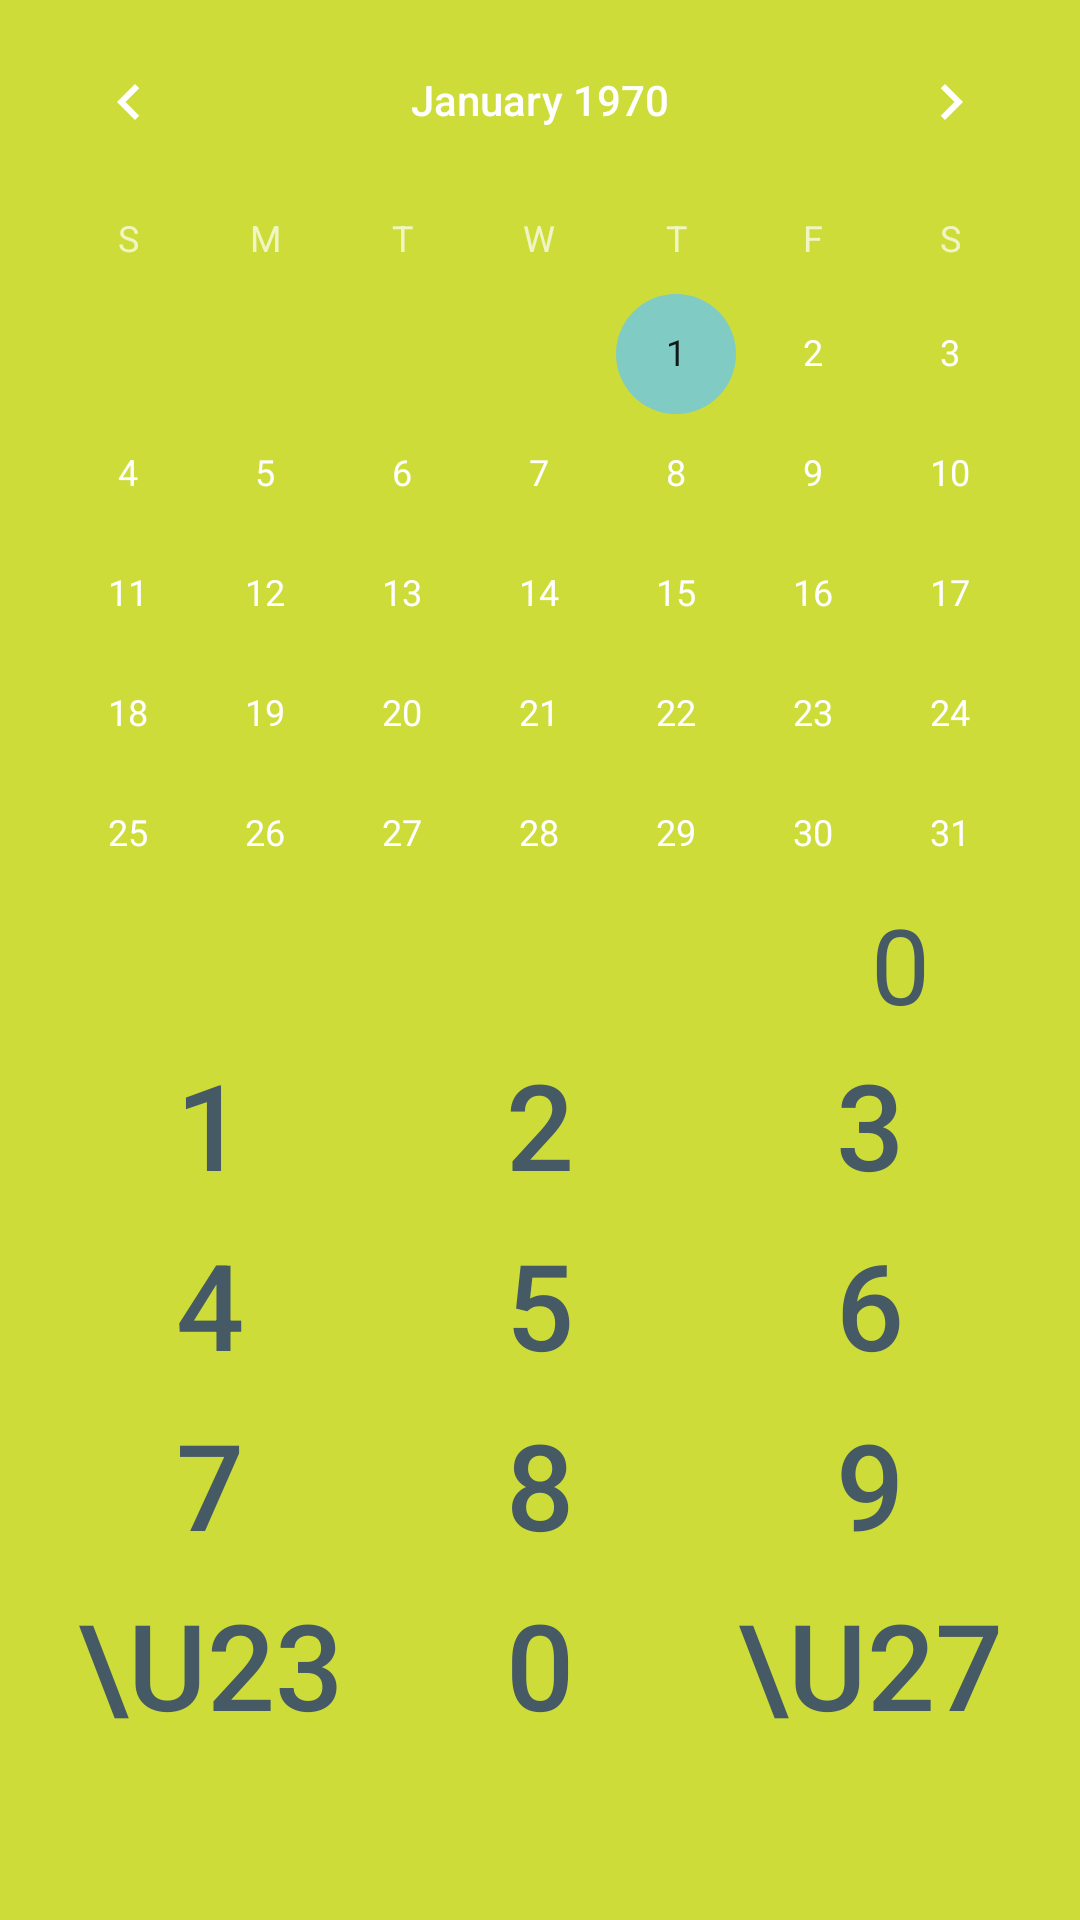

Layout XML and referenced resources for this Android screen:
<!-- AndroidManifest.xml: application theme Theme.AppCompat.NoActionBar -->
<!-- res/layout/layout_record_editor.xml -->
<LinearLayout xmlns:android="http://schemas.android.com/apk/res/android"
    android:orientation="vertical"
    android:layout_width="match_parent"
    android:layout_height="match_parent"
    android:background="@color/lime">

    <CalendarView
        android:id="@+id/dateSelection"
        android:layout_width="match_parent"
        android:layout_height="298dp">

    </CalendarView>

    <TextView
        android:id="@+id/inputField"
        android:layout_gravity="right"
        android:text="0"
        android:maxLength="11"
        android:textColor="@color/blueGrey"
        android:layout_marginRight="50dp"
        android:layout_width="wrap_content"
        android:layout_height="wrap_content"
        android:textSize="35sp"/>

    <RelativeLayout
        android:layout_width="match_parent"
        android:layout_height="wrap_content">

        <GridLayout
            android:layout_width="wrap_content"
            android:layout_height="wrap_content"
            android:layout_centerHorizontal="true"
            android:columnCount="3">

            <Button android:text="1"
                android:onClick= "inputTheNumber"
                android:layout_height="60dp"
                android:layout_width="110dp"
                android:textSize="40sp"
                android:textColor="@color/blueGrey"
                android:background="@android:color/transparent"/>

            <Button android:text="2"
                android:layout_height="60dp"
                android:layout_width="110dp"
                android:textSize="40sp"
                android:onClick= "inputTheNumber"
                android:textColor="@color/blueGrey"
                android:background="@android:color/transparent"/>

            <Button
                android:text="3"
                android:layout_height="60dp"
                android:layout_width="110dp"
                android:textSize="40sp"
                android:onClick= "inputTheNumber"
                android:textColor="@color/blueGrey"
                android:background="@android:color/transparent"/>

            <Button
                android:text="4"
                android:layout_height="60dp"
                android:layout_width="110dp"
                android:textSize="40sp"
                android:onClick= "inputTheNumber"
                android:textColor="@color/blueGrey"
                android:background="@android:color/transparent"/>

            <Button
                android:text="5"
                android:layout_height="60dp"
                android:layout_width="110dp"
                android:textSize="40sp"
                android:onClick= "inputTheNumber"
                android:textColor="@color/blueGrey"
                android:background="@android:color/transparent"/>

            <Button android:text="6"
                android:layout_height="60dp"
                android:layout_width="110dp"
                android:textSize="40sp"
                android:onClick= "inputTheNumber"
                android:textColor="@color/blueGrey"
                android:background="@android:color/transparent"/>

            <Button
                android:text="7"
                android:onClick= "inputTheNumber"
                android:layout_height="60dp"
                android:layout_width="110dp"
                android:textSize="40sp"
                android:textColor="@color/blueGrey"
                android:background="@android:color/transparent"/>

            <Button
                android:text="8"
                android:layout_height="60dp"
                android:layout_width="110dp"
                android:textSize="40sp"
                android:background="@android:color/transparent"
                android:textColor="@color/blueGrey"
                android:onClick= "inputTheNumber"/>

            <Button
                android:text="9"
                android:layout_height="60dp"
                android:layout_width="110dp"
                android:textSize="40sp"
                android:background="@android:color/transparent"
                android:textColor="@color/blueGrey"
                android:onClick= "inputTheNumber"/>

            <Button android:text="\u232b"
                android:layout_height="60dp"
                android:layout_width="110dp"
                android:textSize="40sp"
                android:textColor="@color/blueGrey"
                android:background="@android:color/transparent"
                android:onClick="removeNumber"/>
            <Button
                android:text="0"
                android:layout_height="60dp"
                android:layout_width="110dp"
                android:textSize="40sp"
                android:textColor="@color/blueGrey"
                android:background="@android:color/transparent"
                android:onClick= "inputTheNumber"/>

            <Button android:text="\u2713"
                android:layout_height="60dp"
                android:layout_width="110dp"
                android:textSize="40sp"
                android:textColor="@color/blueGrey"
                android:background="@android:color/transparent"
                android:onClick="updateValue"/>
        </GridLayout>
    </RelativeLayout>


</LinearLayout>
<!-- resources referenced by this layout -->
<resources>
  <color name="blueGrey">#455A64</color>
  <color name="lime">#CDDC39</color>
</resources>
